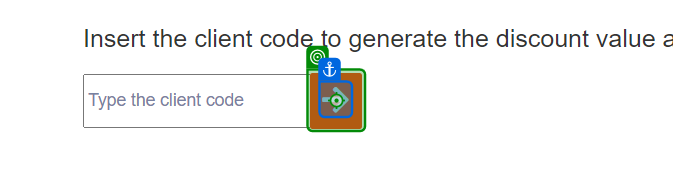
Workflow: Main

Step 1: click on the button in window 'ACME System 1 - Dashboard' (chrome.exe)

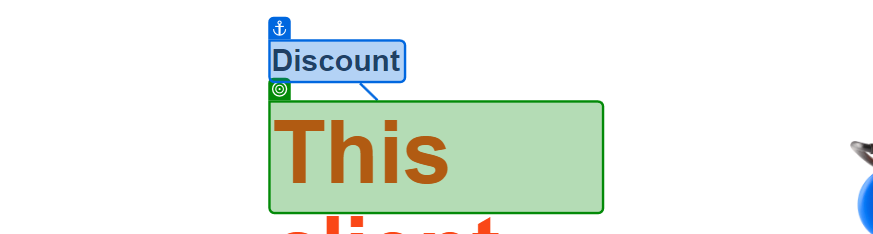
Step 2: check the heading 'discount' in window 'ACME System 1 - Dashboard' (chrome.exe)

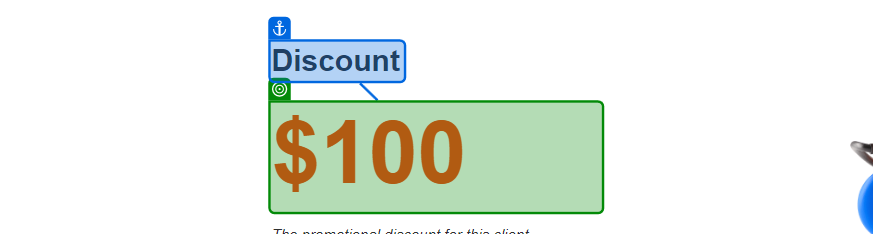
Step 3: get-text from the heading 'discount' in window 'ACME System 1 - Dashboard' (chrome.exe)
